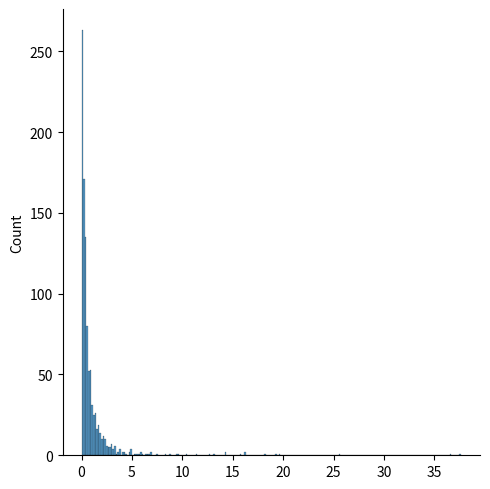

Source code (Python):
from numpy import random
import matplotlib.pyplot as plt
import seaborn as sns

x = random.pareto(a = 2, size = (2, 3))
print(x)

sns.displot(random.pareto(a = 2, size = 1000))
plt.show()
